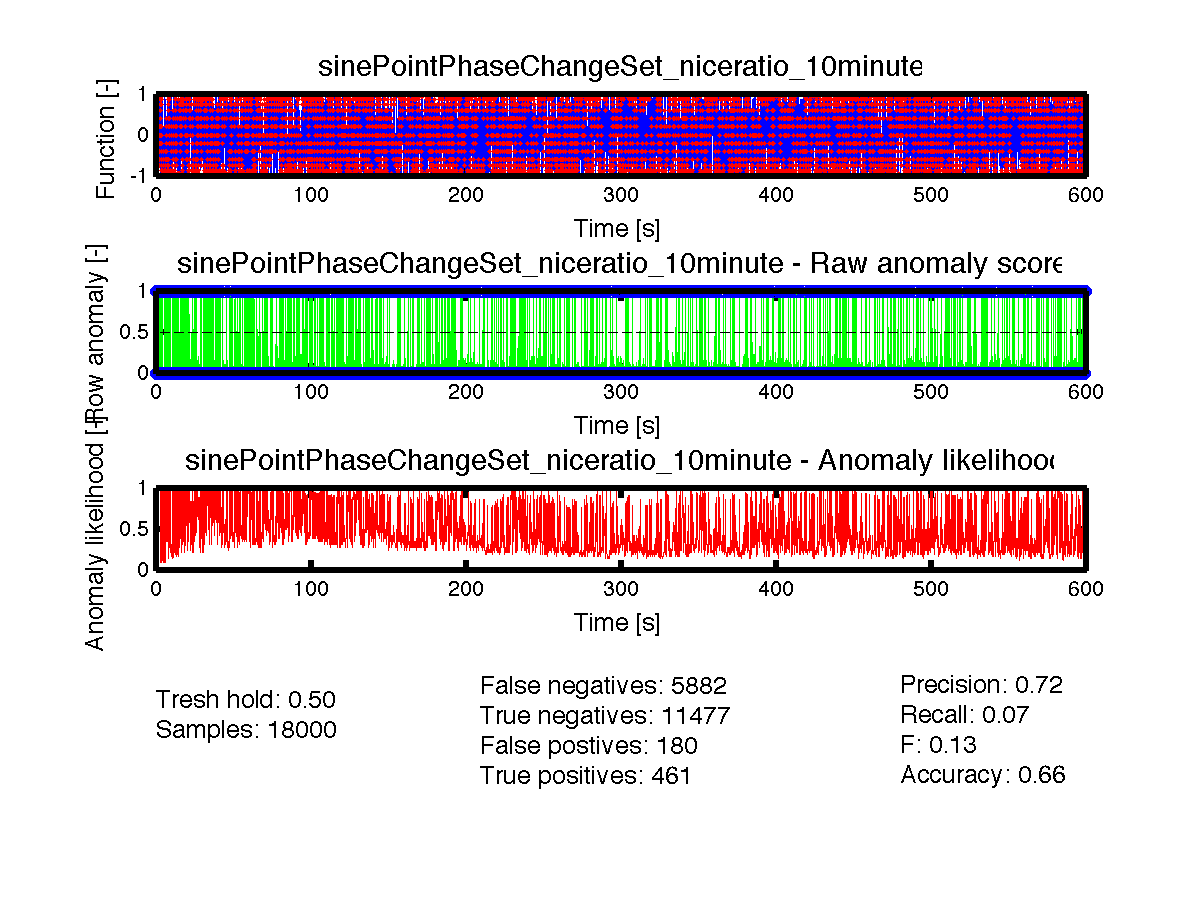

Source data for this figure (header and first rows):
timestamp, function, phase, has_anomaly, anomaly_score, anomaly_likelihood
0.0000, 0.00000000, 0, 0, 0.025, 0.1587
0.0333, -0.2079, 2.094395e-01, 1, 0.925, 1
0.0667, -0.4067, 4.188790e-01, 1, 0.0, 0.999
0.1000, -0.5878, 6.283185e-01, 1, 0.0, 1
0.1333, -0.7431, 8.377580e-01, 1, 0.0, 1
0.1667, 0.866, 1.047198e+00, 0, 1.0, 1.0
0.2000, 0.9511, 1.256637e+00, 0, 0.55, 0.999
0.2333, 0.9945, 1.466077e+00, 0, 0.0, 0.999
0.2667, -0.9945, 1.675516e+00, 1, 1.0, 0.999
0.3000, -0.9511, 1.884956e+00, 1, 0.0, 0.999
0.3333, -0.866, 2.094395e+00, 1, 0.0, 0.999
0.3667, -0.7431, 2.303835e+00, 1, 0.0, 0.999
0.4000, 0.5878, 2.513274e+00, 0, 1.0, 0.999
0.4333, 0.4067, 2.722714e+00, 0, 0.0, 0.999
0.4667, -0.2079, 2.932153e+00, 1, 0.925, 0.999
0.5000, -0.00000000, 3.141593e+00, 1, 0.0, 0.999
0.5333, 0.2079, 3.351032e+00, 1, 0.0, 0.999
0.5667, 0.4067, 3.560472e+00, 1, 0.0, 0.999
0.6000, -0.5878, 3.769911e+00, 0, 1.0, 0.999
0.6333, 0.7431, 3.979351e+00, 1, 1.0, 0.999
0.6667, 0.866, 4.188790e+00, 1, 0.0, 0.999
0.7000, 0.9511, 4.398230e+00, 1, 0.0, 0.999
0.7333, 0.9945, 4.607669e+00, 1, 0.0, 0.999
0.7667, -0.9945, 4.817109e+00, 0, 1.0, 0.999
0.8000, -0.9511, 5.026548e+00, 0, 0.0, 0.999
0.8333, -0.866, 5.235988e+00, 0, 0.0, 0.999
0.8667, -0.7431, 5.445427e+00, 0, 0.0, 0.999
0.9000, -0.5878, 5.654867e+00, 0, 0.0, 0.999
0.9333, -0.4067, 5.864306e+00, 0, 0.0, 0.999
0.9667, -0.2079, 6.073746e+00, 0, 0.0, 0.9999
1, -0.00000000, 0, 0, 0.0, 0.9999
1.033, 0.2079, 2.094395e-01, 0, 0.0, 0.9999
1.067, 0.4067, 4.188790e-01, 0, 0.0, 0.9999
1.1, 0.5878, 6.283185e-01, 0, 0.0, 0.0548
1.133, 0.7431, 8.377580e-01, 0, 0.0, 0.0548
1.167, 0.866, 1.047198e+00, 0, 0.0, 0.0548
1.2, 0.9511, 1.256637e+00, 0, 0.0, 0.0548
1.233, 0.9945, 1.466077e+00, 0, 0.0, 0.0548
1.267, 0.9945, 1.675516e+00, 0, 0.0, 0.0548
1.3, 0.9511, 1.884956e+00, 0, 0.0, 0.0548
1.333, 0.866, 2.094395e+00, 0, 0.0, 0.0548
1.367, 0.7431, 2.303835e+00, 0, 0.0, 0.0548
1.4, 0.5878, 2.513274e+00, 0, 0.0, 0.0548
1.433, 0.4067, 2.722714e+00, 0, 0.0, 0.0548
1.467, 0.2079, 2.932153e+00, 0, 0.0, 0.0548
1.5, 0.00000000, 3.141593e+00, 0, 0.0, 0.0548
1.533, -0.2079, 3.351032e+00, 0, 0.0, 0.0548
1.567, 0.4067, 3.560472e+00, 1, 1.0, 0.9999
1.6, 0.5878, 3.769911e+00, 1, 0.0, 0.9999
1.633, 0.7431, 3.979351e+00, 1, 0.0, 0.9999
1.667, 0.866, 4.188790e+00, 1, 0.0, 0.9999
1.7, -0.9511, 4.398230e+00, 0, 1.0, 1.0
1.733, -0.9945, 4.607669e+00, 0, 0.225, 0.999
1.767, -0.9945, 4.817109e+00, 0, 0.175, 0.999
1.8, -0.9511, 5.026548e+00, 0, 0.0, 0.999
1.833, -0.866, 5.235988e+00, 0, 0.0, 0.999
1.867, -0.7431, 5.445427e+00, 0, 0.0, 0.999
1.9, -0.5878, 5.654867e+00, 0, 0.0, 0.999
1.933, -0.4067, 5.864306e+00, 0, 0.0, 0.999
1.967, 0.2079, 6.073746e+00, 1, 0.9, 0.999
... 17,940 more rows
